Run: headless pygame with SDL's dummy video driver; simulated clock (each Clock.tick advances the game by its frame time, no real sleeping); random seed 0; keys injected as events and as key.get_pressed() state; mouse plan: one left click at the window centre at the start of phase 2, then a move to the lower-right quarter at the start of phase 3.
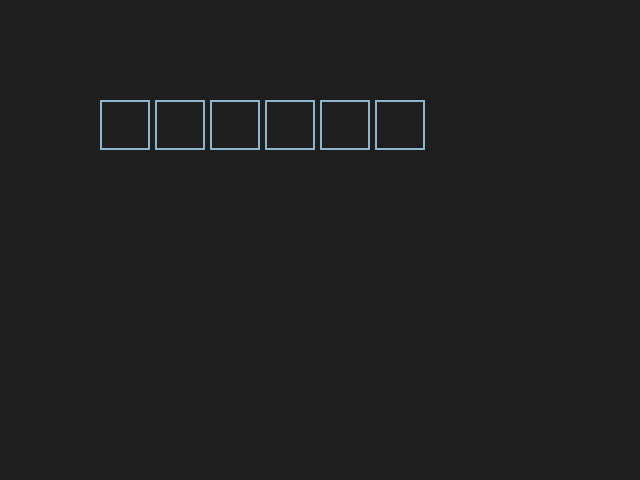
Frame 1 of 4 · flips 1–60 · no input
Frame 2 of 4 · flips 61–180 · clicked the window centre · tapped SPACE, RETURN · held RIGHT (→), D · screen unchanged from frame 1, image omitted
Frame 3 of 4 · flips 181–300 · moved the mouse to the lower-right quarter · held DOWN (↓), S · screen unchanged from frame 2, image omitted
Frame 4 of 4 · flips 301–420 · held LEFT (←), A, UP (↑), W · screen unchanged from frame 3, image omitted

The pygame program that drew these frames:

import pygame as pg
import random

words = ["banana", "cherry", "apple"]

def main():
    # Choose a random word
    word = random.choice(words)
    box_size = 50  # Size of each square box
    gap = 5  # Gap between boxes
    start_x = 100  # Starting x position
    y = 100  # Fixed y position

    # Create a list to store Rect objects for each box
    boxes = []
    for i, letter in enumerate(word):
        x = start_x + i * (box_size + gap)
        box = pg.Rect(x, y, box_size, box_size)
        boxes.append(box)

    # Initialize Pygame
    pg.init()
    screen = pg.display.set_mode((640, 480))
    font = pg.font.Font(None, 32)
    clock = pg.time.Clock()

    # Colors
    color_inactive = pg.Color('lightskyblue3')
    color_active = pg.Color('dodgerblue2')

    # Track which box is active
    active_box_index = None
    text = [''] * len(word)  # Store text for each box

    done = False
    while not done:
        for event in pg.event.get():
            if event.type == pg.QUIT:
                done = True

            # Handle mouse click
            if event.type == pg.MOUSEBUTTONDOWN:
                # Check if any box was clicked
                for i, box in enumerate(boxes):
                    if box.collidepoint(event.pos):
                        active_box_index = i  # Set the active box
                        break
                else:
                    active_box_index = None  # No box was clicked

            # Handle keyboard input
            if event.type == pg.KEYDOWN:
                if active_box_index is not None:
                    if event.key == pg.K_BACKSPACE:
                        # Remove the last character from the active box
                        text[active_box_index] = text[active_box_index][:-1]
                    elif event.key == pg.K_RETURN:
                        # Submit the word (you can add logic here)
                        print("Submitted word:", ''.join(text))
                    else:
                        # Add the typed character to the active box
                        if len(text[active_box_index]) < 1:  # Limit to one character per box
                            text[active_box_index] += event.unicode

        # Clear the screen
        screen.fill((30, 30, 30))

        # Draw all boxes
        for i, box in enumerate(boxes):
            color = color_active if i == active_box_index else color_inactive
            pg.draw.rect(screen, color, box, 2)

            # Render the text for the current box
            txt_surface = font.render(text[i], True, color)
            screen.blit(txt_surface, (box.x + 10, box.y + 10))

        # Update the display
        pg.display.flip()
        clock.tick(30)

    # Quit Pygame
    pg.quit()

if __name__ == '__main__':
    main()
